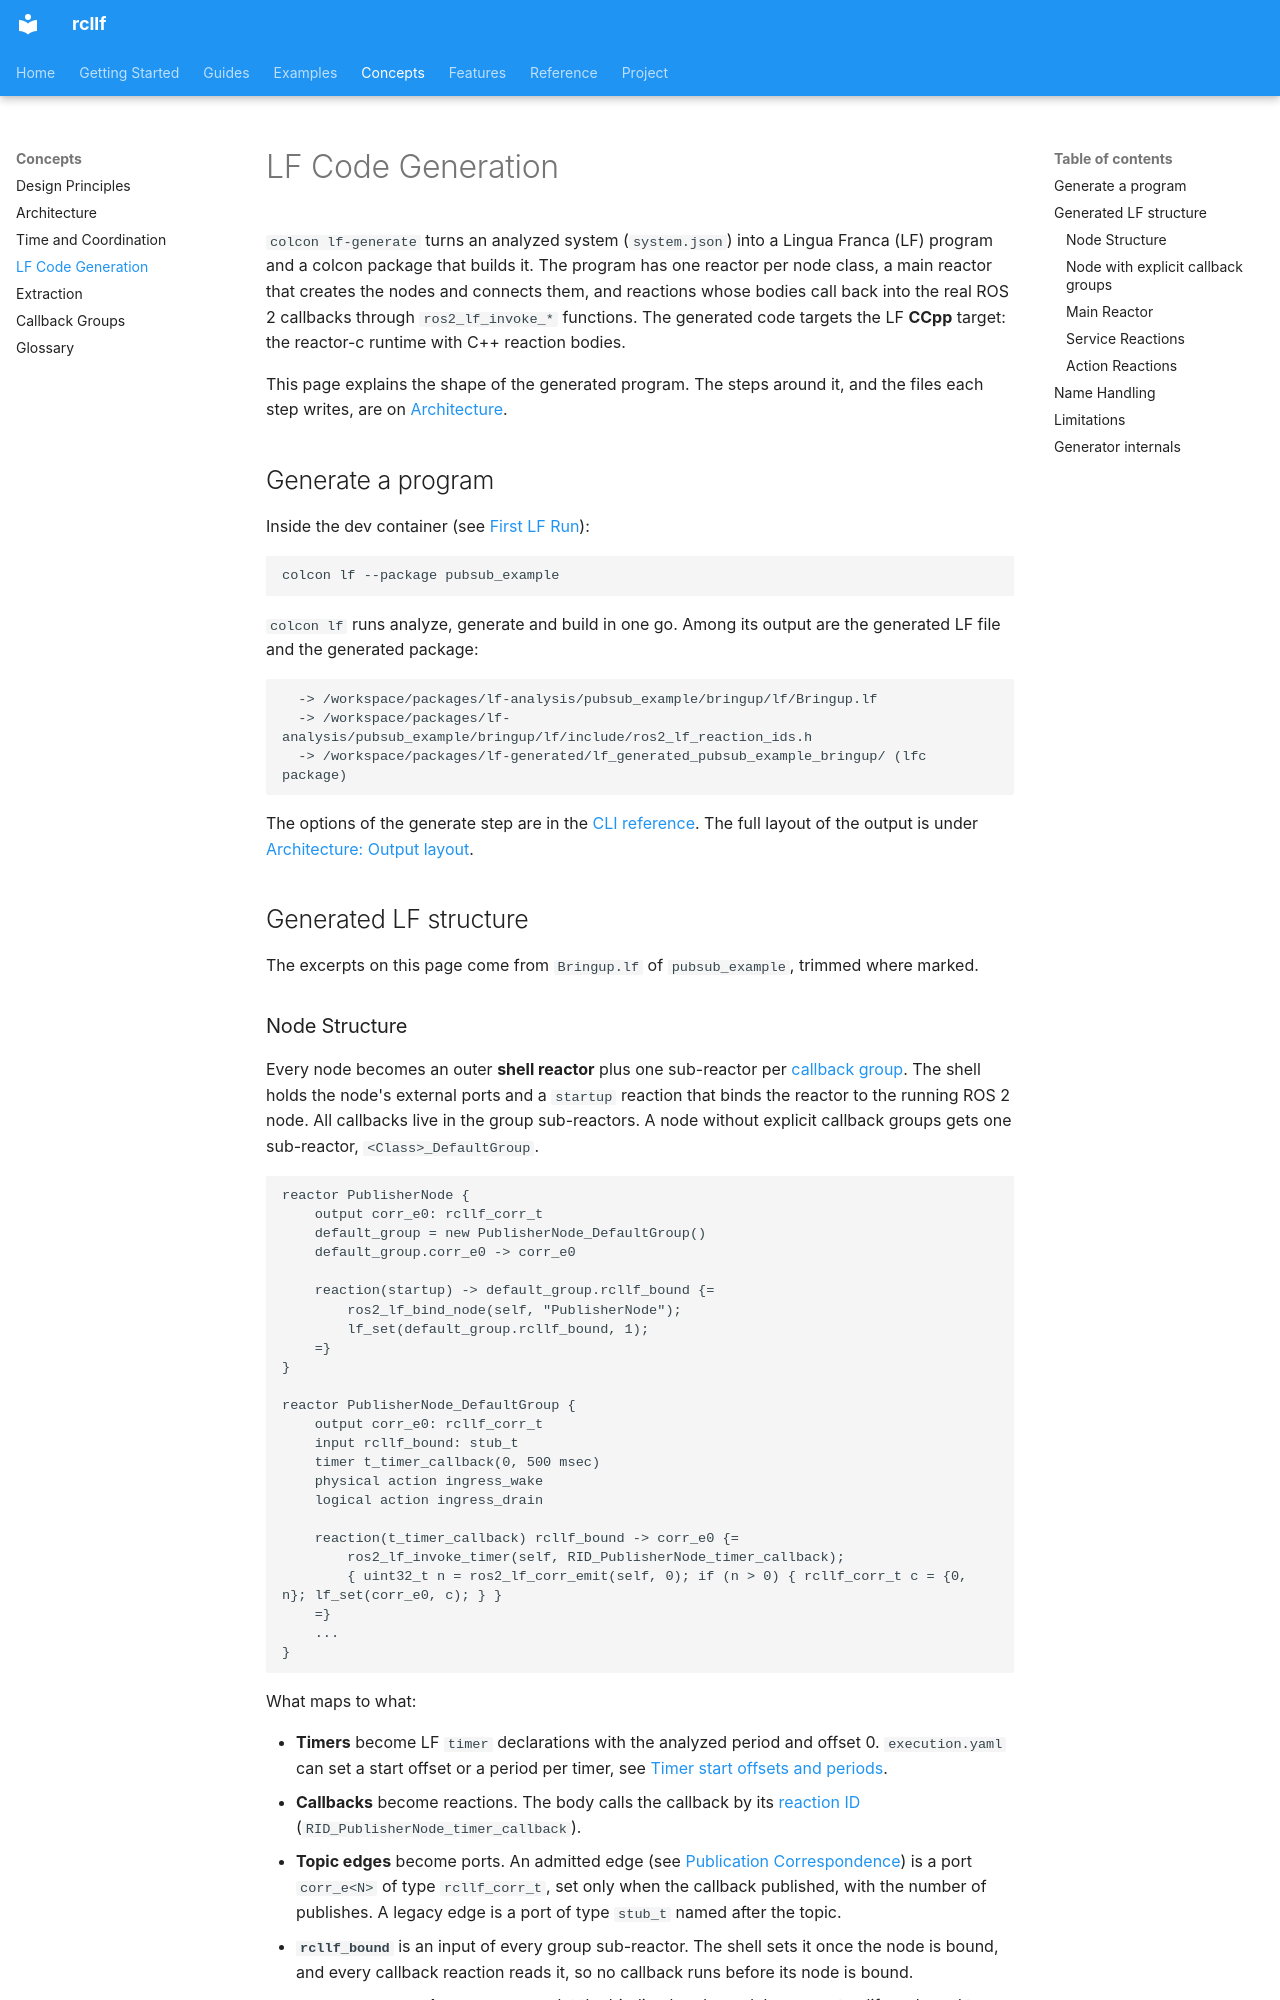

repository: CPS-RWTH/rcllf · page: design/lf-generation/index.html · generator: mkdocs

# LF Code Generation

`colcon lf-generate` turns an analyzed system (`system.json`) into a Lingua
Franca (LF) program and a colcon package that builds it. The program has one
reactor per node class, a main reactor that creates the nodes and connects
them, and reactions whose bodies call back into the real ROS 2 callbacks
through `ros2_lf_invoke_*` functions. The generated code targets the LF **CCpp**
target: the reactor-c runtime with C++ reaction bodies.

This page explains the shape of the generated program. The steps around it,
and the files each step writes, are on [Architecture](architecture.md).

## Generate a program

Inside the dev container (see
[First LF Run](../getting-started/first-lf-run.md)):

```bash
colcon lf --package pubsub_example
```

`colcon lf` runs analyze, generate and build in one go. Among its output are
the generated LF file and the generated package:

```text
  -> /workspace/packages/lf-analysis/pubsub_example/bringup/lf/Bringup.lf
  -> /workspace/packages/lf-analysis/pubsub_example/bringup/lf/include/ros2_lf_reaction_ids.h
  -> /workspace/packages/lf-generated/lf_generated_pubsub_example_bringup/ (lfc package)
```

The options of the generate step are in the
[CLI reference](../reference/cli.md#colcon-lf-generate). The full layout of the
output is under [Architecture: Output layout](architecture.md#output-layout).

## Generated LF structure

The excerpts on this page come from `Bringup.lf` of `pubsub_example`, trimmed
where marked.
